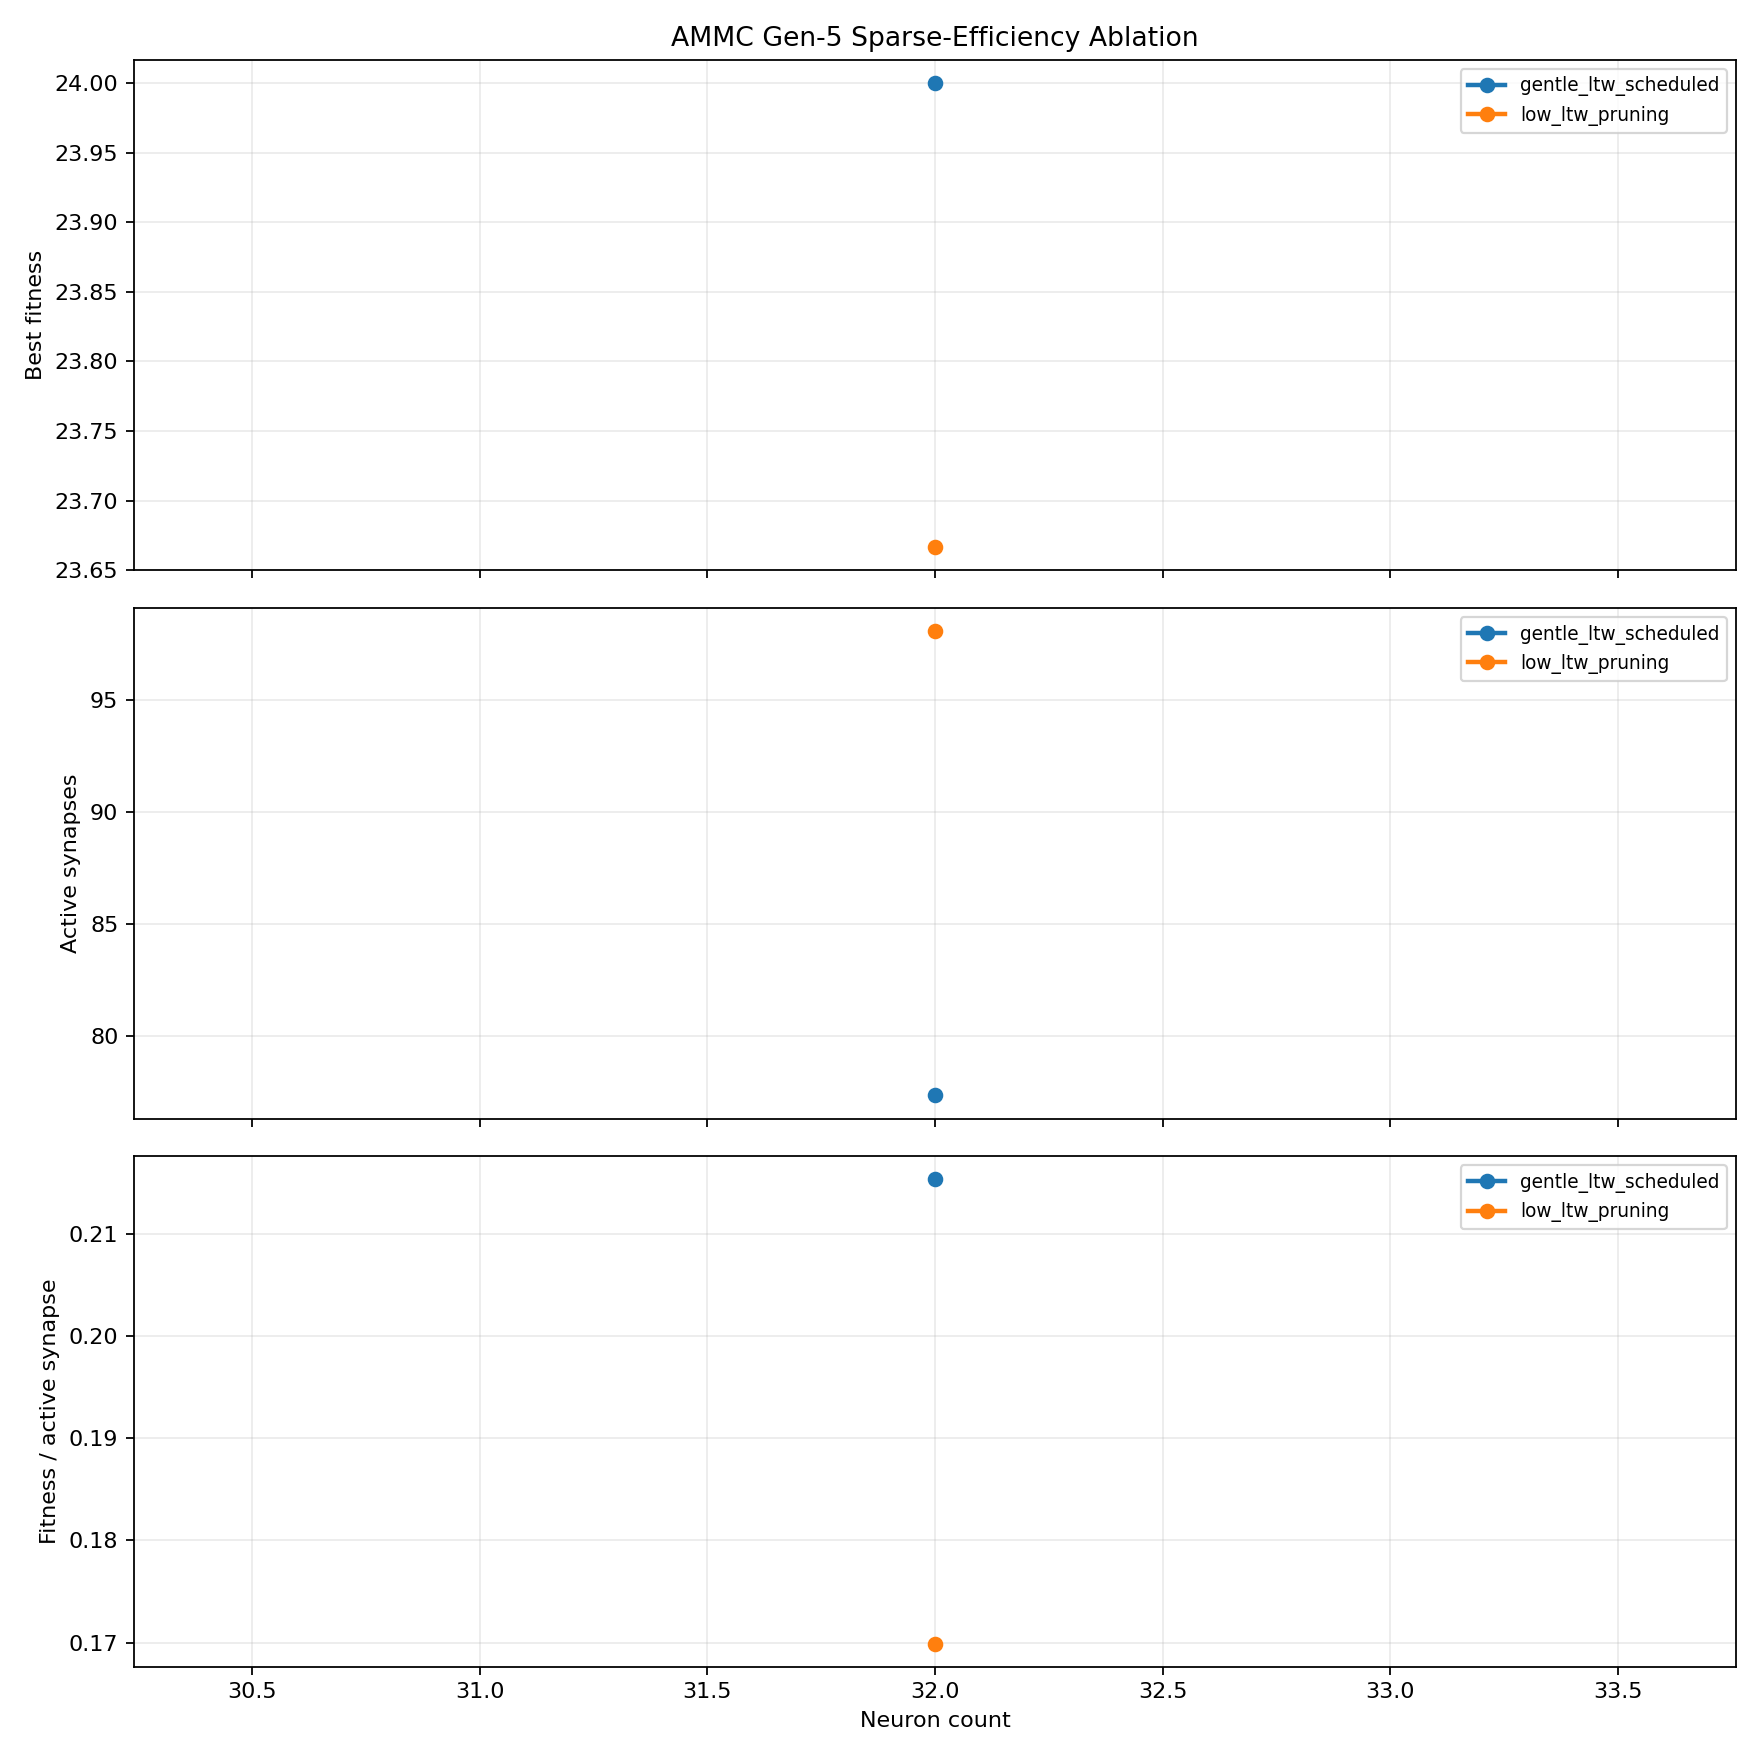

Data behind this chart, as committed beside it:
group, neuron_count, hidden_neurons, max_edges, seeds, final_mean_best_fitness, final_std_best_fitness, final_mean_selection_best_fitness, final_mean_active_synapses, final_active_edge_utilization, final_fitness_per_active_synapse, final_mean_hidden_edge_fraction, final_mean_direct_sensor_motor_fraction, threshold_success_rate, mean_generation_to_threshold
gentle_ltw_scheduled, 32, 20, 256, 3, 24.0, 2.646, 16.67, 77.37, 0.3022, 0.2153, 0.8108, 0.08249, 0.3333, 96.0
low_ltw_pruning, 32, 20, 256, 3, 23.67, 1.155, 16.67, 98.09, 0.3832, 0.1699, 0.8323, 0.06438, 0.3333, 140.0
